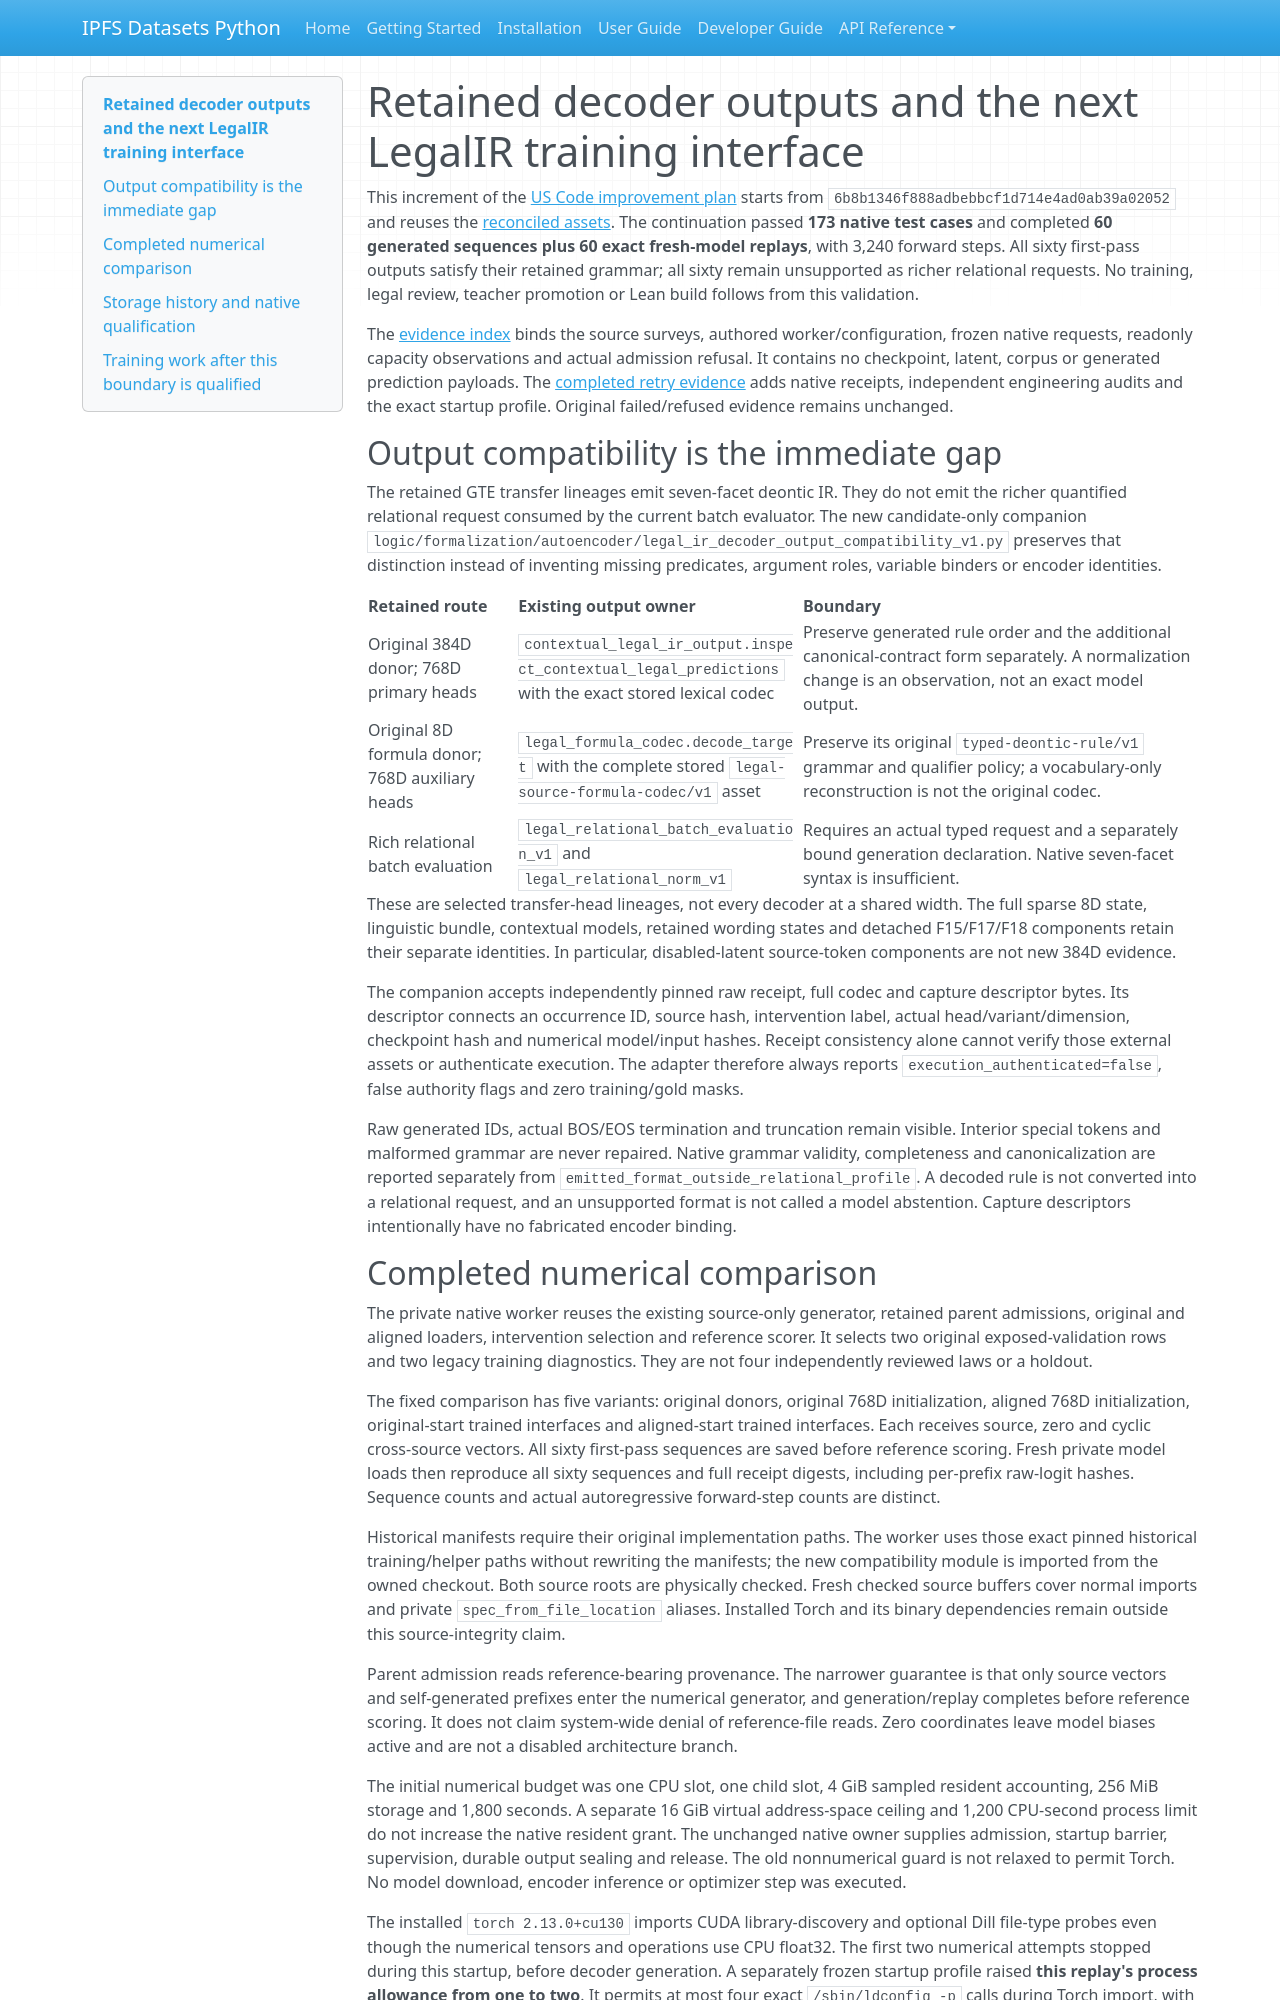

repository: endomorphosis/ipfs_datasets_py · page: autoencoders/legal_ir_decoder_output_integration_20261016/index.html · generator: mkdocs

# Retained decoder outputs and the next LegalIR training interface

This increment of the [US Code improvement plan](legal_ir_uscode_corpus_improvement_plan_20261015.md)
starts from `6b8b1346f888adbebbcf1d714e4ad0ab39a02052` and reuses the
[reconciled assets](legal_ir_asset_reconciliation_20261016.md).
The continuation passed **173 native test cases** and completed **60 generated
sequences plus 60 exact fresh-model replays**, with 3,240 forward steps. All sixty
first-pass outputs satisfy their retained grammar; all sixty remain unsupported
as richer relational requests. No training, legal review, teacher promotion or
Lean build follows from this validation.

The [evidence index](evidence/legal-decoder-output-integration-20261016/index-v02.json)
binds the source surveys, authored worker/configuration, frozen native requests,
readonly capacity observations and actual admission refusal. It contains no
checkpoint, latent, corpus or generated prediction payloads.
The [completed retry evidence](evidence/legal-decoder-storage-retry-20261016/index-v01.json)
adds native receipts, independent engineering audits and the exact startup
profile. Original failed/refused evidence remains unchanged.

## Output compatibility is the immediate gap

The retained GTE transfer lineages emit seven-facet deontic IR. They do not emit
the richer quantified relational request consumed by the current batch evaluator.
The new candidate-only companion
`logic/formalization/autoencoder/legal_ir_decoder_output_compatibility_v1.py`
preserves that distinction instead of inventing missing predicates, argument
roles, variable binders or encoder identities.

| Retained route | Existing output owner | Boundary |
| --- | --- | --- |
| Original 384D donor; 768D primary heads | `contextual_legal_ir_output.inspect_contextual_legal_predictions` with the exact stored lexical codec | Preserve generated rule order and the additional canonical-contract form separately. A normalization change is an observation, not an exact model output. |
| Original 8D formula donor; 768D auxiliary heads | `legal_formula_codec.decode_target` with the complete stored `legal-source-formula-codec/v1` asset | Preserve its original `typed-deontic-rule/v1` grammar and qualifier policy; a vocabulary-only reconstruction is not the original codec. |
| Rich relational batch evaluation | `legal_relational_batch_evaluation_v1` and `legal_relational_norm_v1` | Requires an actual typed request and a separately bound generation declaration. Native seven-facet syntax is insufficient. |

These are selected transfer-head lineages, not every decoder at a shared width.
The full sparse 8D state, linguistic bundle, contextual models, retained wording
states and detached F15/F17/F18 components retain their separate identities.
In particular, disabled-latent source-token components are not new 384D evidence.

The companion accepts independently pinned raw receipt, full codec and capture
descriptor bytes. Its descriptor connects an occurrence ID, source hash,
intervention label, actual head/variant/dimension, checkpoint hash and numerical
model/input hashes. Receipt consistency alone cannot verify those external assets
or authenticate execution. The adapter therefore always reports
`execution_authenticated=false`, false authority flags and zero training/gold
masks.

Raw generated IDs, actual BOS/EOS termination and truncation remain visible.
Interior special tokens and malformed grammar are never repaired. Native grammar
validity, completeness and canonicalization are reported separately from
`emitted_format_outside_relational_profile`. A decoded rule is not converted into
a relational request, and an unsupported format is not called a model abstention.
Capture descriptors intentionally have no fabricated encoder binding.
